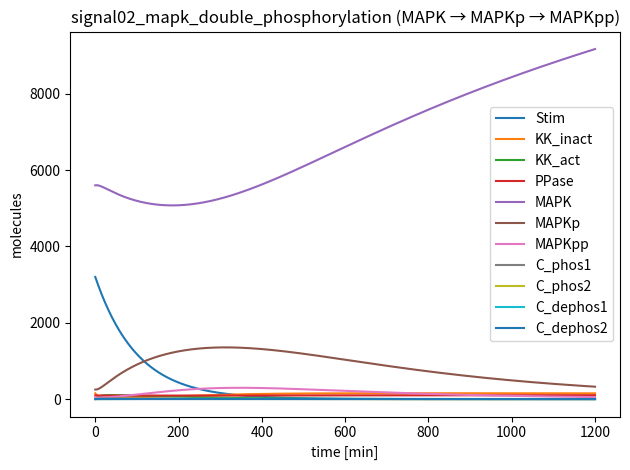

Write the Python code that produced this figure.
# ============================================================================
# Family 2 (Signaling) — MAPK double phosphorylation cycle
# signal02_mapk_double_phosphorylation.py
# Stimulus-driven kinase activation coupled to sequential MAPK phosphorylation
# (MAPK -> MAPKp -> MAPKpp) and two-step phosphatase-mediated dephosphorylation,
# with explicit enzyme–substrate complexes.
# ============================================================================
import numpy as np
from scipy.integrate import solve_ivp
import matplotlib.pyplot as plt

MODEL_NAME = "signal02_mapk_double_phosphorylation"

SPECIES_NAMES = [
    "Stim",        # S0: upstream stimulus (high-ish copy, decays)
    "KK_inact",    # S1: inactive kinase pool (low copy)
    "KK_act",      # S2: active kinase pool (low copy)
    "PPase",       # S3: phosphatase pool (low copy)
    "MAPK",        # S4: unphosphorylated substrate (high copy)
    "MAPKp",       # S5: singly phosphorylated (high copy)
    "MAPKpp",      # S6: doubly phosphorylated (high copy)
    "C_phos1",     # S7: KK_act:MAPK complex (low copy)
    "C_phos2",     # S8: KK_act:MAPKp complex (low copy)
    "C_dephos1",   # S9: PPase:MAPKp complex (low copy)
    "C_dephos2",   # S10: PPase:MAPKpp complex (low copy)
]

# ===== PARAMETERS ============================================================
# Units:
#  - first-order rates: /min
#  - bimolecular binding: 1/(molecule*min) in copy-number form
#  - catalytic rates: /min
PARAMS = {
    # Stimulus turnover (early vs late behavior)
    "k_stim_in": 0.0,     # no ongoing input
    "k_stim_deg": 0.010,  # /min

    # Kinase activation/inactivation driven by stimulus
    "k_act": 3.0e-5,      # KK_inact + Stim -> KK_act  (1/(molecule*min))
    "k_deact": 0.020,     # KK_act -> KK_inact (/min)

    # Phosphorylation step 1: KK_act + MAPK <-> C_phos1 -> KK_act + MAPKp
    "k_on1": 2.0e-5,
    "k_off1": 0.080,
    "k_cat1": 0.55,

    # Phosphorylation step 2: KK_act + MAPKp <-> C_phos2 -> KK_act + MAPKpp
    "k_on2": 2.0e-5,
    "k_off2": 0.070,
    "k_cat2": 0.50,

    # Dephosphorylation step 1: PPase + MAPKp <-> C_dephos1 -> PPase + MAPK
    "k_on3": 2.5e-5,
    "k_off3": 0.070,
    "k_cat3": 0.45,

    # Dephosphorylation step 2: PPase + MAPKpp <-> C_dephos2 -> PPase + MAPKp
    "k_on4": 2.5e-5,
    "k_off4": 0.060,
    "k_cat4": 0.40,

    # Slow MAPK turnover (plausible protein turnover)
    "k_syn_mapk": 5.0,     # molecules/min
    "k_deg_mapk": 2.5e-4,  # /min

    # Slow enzyme turnover (low-copy)
    "k_syn_kk": 0.22,      # molecules/min
    "k_deg_kk": 0.0015,    # /min
    "k_syn_pp": 0.18,      # molecules/min
    "k_deg_pp": 0.0018,    # /min
}

# ===== INITIAL CONDITIONS ====================================================
Y0 = [
    3200.0,  # Stim
    150.0,   # KK_inact
    8.0,     # KK_act
    95.0,    # PPase
    5600.0,  # MAPK
    250.0,   # MAPKp
    40.0,    # MAPKpp
    0.0,     # C_phos1
    0.0,     # C_phos2
    0.0,     # C_dephos1
    0.0,     # C_dephos2
]

TSPAN = (0.0, 1200.0)  # minutes

def dYdt(t, Y):
    p = PARAMS
    Stim, KKi, KKa, PP, MAPK, MAPKp, MAPKpp, C1, C2, C3, C4 = Y

    # Stimulus turnover
    v_stim_in = p["k_stim_in"]
    v_stim_deg = p["k_stim_deg"] * Stim

    # Kinase activation/inactivation by stimulus
    v_act = p["k_act"] * KKi * Stim
    v_deact = p["k_deact"] * KKa

    # Phosphorylation step 1
    v_on1 = p["k_on1"] * KKa * MAPK
    v_off1 = p["k_off1"] * C1
    v_cat1 = p["k_cat1"] * C1

    # Phosphorylation step 2
    v_on2 = p["k_on2"] * KKa * MAPKp
    v_off2 = p["k_off2"] * C2
    v_cat2 = p["k_cat2"] * C2

    # Dephosphorylation step 1
    v_on3 = p["k_on3"] * PP * MAPKp
    v_off3 = p["k_off3"] * C3
    v_cat3 = p["k_cat3"] * C3

    # Dephosphorylation step 2
    v_on4 = p["k_on4"] * PP * MAPKpp
    v_off4 = p["k_off4"] * C4
    v_cat4 = p["k_cat4"] * C4

    # Slow synthesis/degradation (MAPK synthesized into unphosphorylated form)
    v_syn_mapk = p["k_syn_mapk"]
    v_deg_u = p["k_deg_mapk"] * MAPK
    v_deg_p = p["k_deg_mapk"] * MAPKp
    v_deg_pp = p["k_deg_mapk"] * MAPKpp

    v_syn_kk = p["k_syn_kk"]
    v_deg_kk_i = p["k_deg_kk"] * KKi
    v_deg_kk_a = p["k_deg_kk"] * KKa

    v_syn_pp = p["k_syn_pp"]
    v_deg_ppase = p["k_deg_pp"] * PP

    dStim = v_stim_in - v_stim_deg

    dKKi = v_syn_kk - v_deg_kk_i - v_act + v_deact
    dKKa = -v_deg_kk_a + v_act - v_deact - v_on1 + v_off1 + v_cat1 - v_on2 + v_off2 + v_cat2

    dPP = v_syn_pp - v_deg_ppase - v_on3 + v_off3 + v_cat3 - v_on4 + v_off4 + v_cat4

    dMAPK = v_syn_mapk - v_deg_u - v_on1 + v_off1 + v_cat3
    dMAPKp = -v_deg_p + v_cat1 - v_on2 + v_off2 + v_cat4 - v_on3 + v_off3
    dMAPKpp = -v_deg_pp + v_cat2 - v_on4 + v_off4

    dC1 = v_on1 - v_off1 - v_cat1
    dC2 = v_on2 - v_off2 - v_cat2
    dC3 = v_on3 - v_off3 - v_cat3
    dC4 = v_on4 - v_off4 - v_cat4

    return np.array([dStim, dKKi, dKKa, dPP, dMAPK, dMAPKp, dMAPKpp, dC1, dC2, dC3, dC4], dtype=float)

# ===== SELF-TEST / MICRO-AUDIT ==============================================
if __name__ == "__main__":
    t_span = TSPAN
    t_eval = np.linspace(t_span[0], t_span[1], 2000)
    sol = solve_ivp(dYdt, t_span, Y0, t_eval=t_eval, method="Radau", rtol=1e-7, atol=1e-9)

    # Micro-audit: per-species q80/q99 labels
    labels = []
    for i, name in enumerate(SPECIES_NAMES):
        y = sol.y[i]
        q80 = np.quantile(y, 0.80)
        q99 = np.quantile(y, 0.99)
        label = int((q80 < 200) and (q99 < 200))
        labels.append(label)
        print(f"{name}: q80={q80:.2f}, q99={q99:.2f}, label={label}")

    n1 = sum(labels)
    n0 = len(labels) - n1
    print(f"Summary: label1={n1}, label0={n0}")
    if n1 == 0 or n0 == 0:
        print("WARNING: monoclass model (may not be useful for training)")

    # Preview plot of species trajectories
    for i in range(sol.y.shape[0]):
        plt.plot(sol.t, sol.y[i], label=SPECIES_NAMES[i])
    plt.xlabel("time [min]")
    plt.ylabel("molecules")
    plt.title("signal02_mapk_double_phosphorylation (MAPK → MAPKp → MAPKpp)")
    plt.legend()
    plt.tight_layout()
    plt.savefig("signal02_mapk_double_phosphorylation_preview.png", dpi=220)

var_names = SPECIES_NAMES

def model_odes(t, y):
    return dYdt(t, y)
